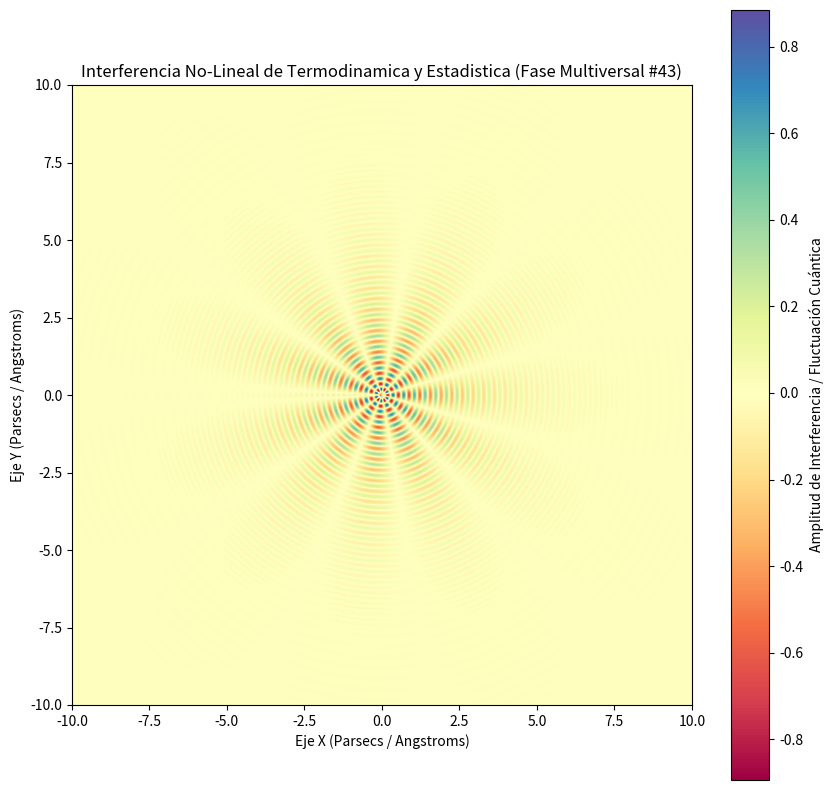

Generate this figure with matplotlib:
%matplotlib inline
# Simulación Multiversal: Termodinamica y Estadistica - Variante 43
import numpy as np
import matplotlib.pyplot as plt

# Parámetros Físicos No-Lineales
omega_1 = 18.207
omega_2 = 5.596
lambda_decay = 0.522
phase_shift = 1.29

x = np.linspace(-10, 10, 800)
y = np.linspace(-10, 10, 800)
X, Y = np.meshgrid(x, y)

# Dinámica de Fluidos / Campos Tensor-Escalares (Fase Multiversal)
R = np.sqrt(X**2 + Y**2) + 1e-5
Z = (np.sin(omega_1 * R + phase_shift) * np.cos(omega_2 * np.arctan2(Y, X))) * np.exp(-lambda_decay * R)

plt.figure(figsize=(10, 10))
plt.imshow(Z, cmap='Spectral', extent=[-10, 10, -10, 10], origin='lower')
plt.colorbar(label='Amplitud de Interferencia / Fluctuación Cuántica')
plt.title(r'Interferencia No-Lineal de Termodinamica y Estadistica (Fase Multiversal #43)')
plt.xlabel('Eje X (Parsecs / Angstroms)')
plt.ylabel('Eje Y (Parsecs / Angstroms)')
plt.show()
